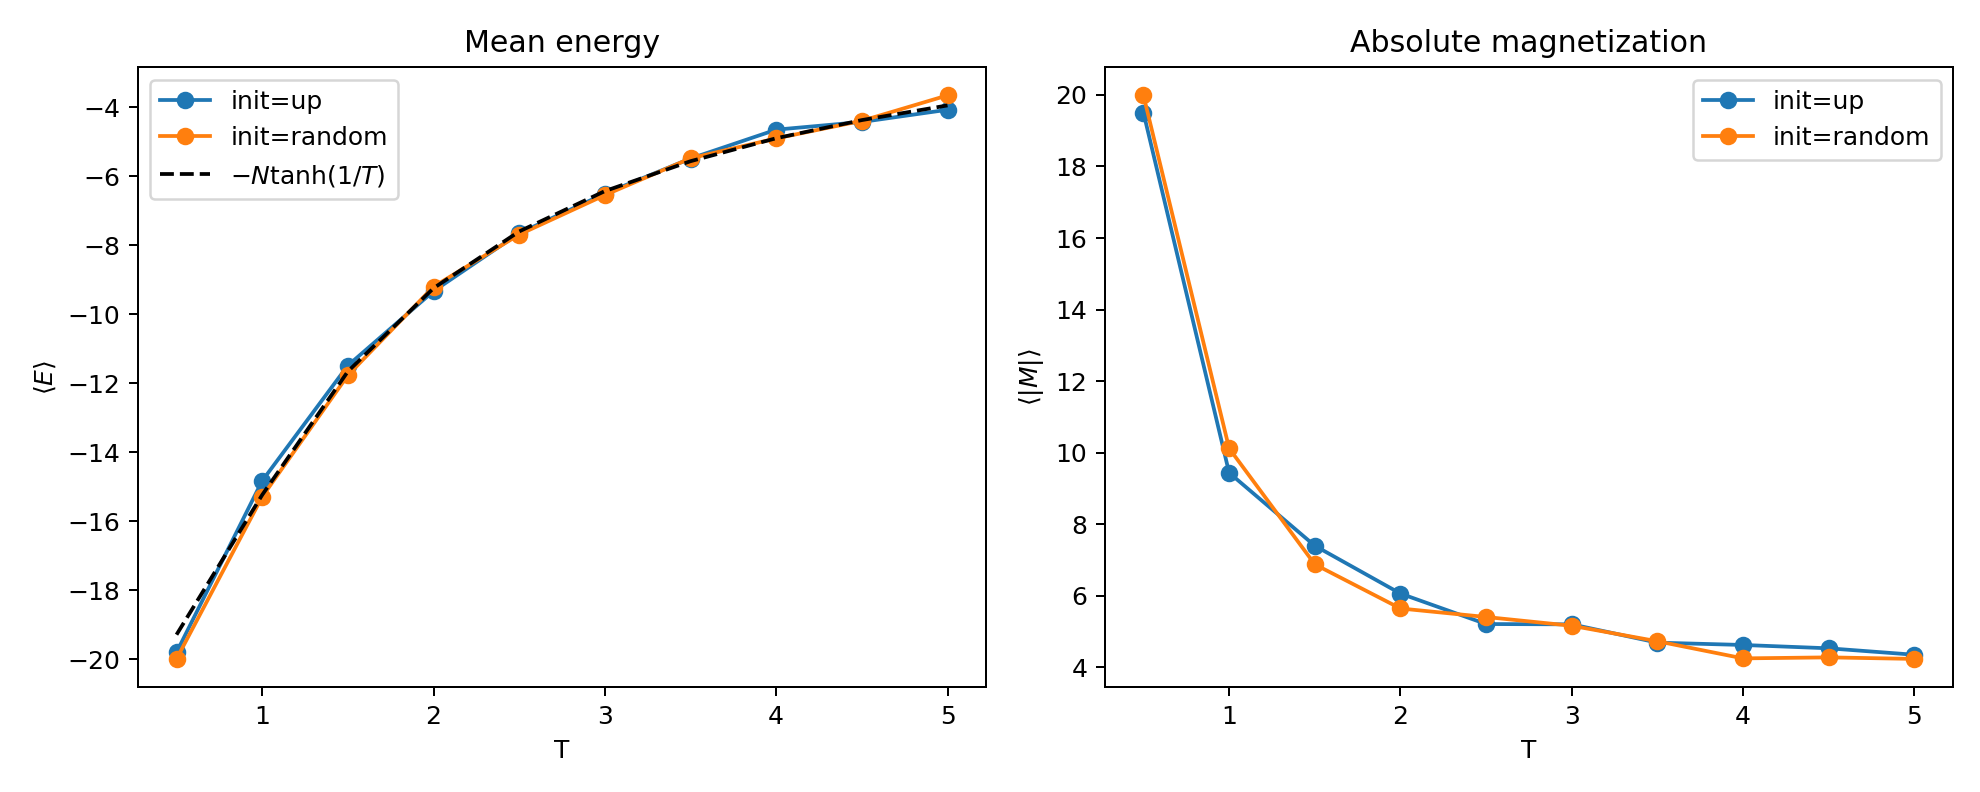

The table this chart was drawn from, first rows:
init, T, mean_E, mean_M, mean_abs_M, acceptance, exact_E
up, 0.5, -19.79, 10.23, 19.5, 0.01083, -19.28
up, 1.0, -14.82, 0.7417, 9.438, 0.2593, -15.23
up, 1.5, -11.48, -1.438, 7.398, 0.4194, -11.66
up, 2.0, -9.33, 0.06167, 6.062, 0.5308, -9.242
up, 2.5, -7.65, -0.02333, 5.21, 0.6218, -7.599
up, 3.0, -6.503, -0.425, 5.202, 0.6718, -6.43
up, 3.5, -5.487, -0.02333, 4.69, 0.7234, -5.564
up, 4.0, -4.65, -0.3417, 4.625, 0.7553, -4.898
up, 4.5, -4.427, 0.095, 4.532, 0.781, -4.373
up, 5.0, -4.073, -0.475, 4.352, 0.8047, -3.948
random, 0.5, -19.98, 19.99, 19.99, 0.00075, -19.28
random, 1.0, -15.29, 2.28, 10.12, 0.2316, -15.23
random, 1.5, -11.77, 0.825, 6.878, 0.4159, -11.66
random, 2.0, -9.2, 0.2317, 5.645, 0.545, -9.242
random, 2.5, -7.69, 0.34, 5.407, 0.6177, -7.599
random, 3.0, -6.547, 0.3383, 5.162, 0.6748, -6.43
random, 3.5, -5.48, -0.09833, 4.728, 0.7267, -5.564
random, 4.0, -4.903, -0.5233, 4.25, 0.7537, -4.898
random, 4.5, -4.393, -0.045, 4.278, 0.7811, -4.373
random, 5.0, -3.657, 0.1983, 4.235, 0.8067, -3.948
